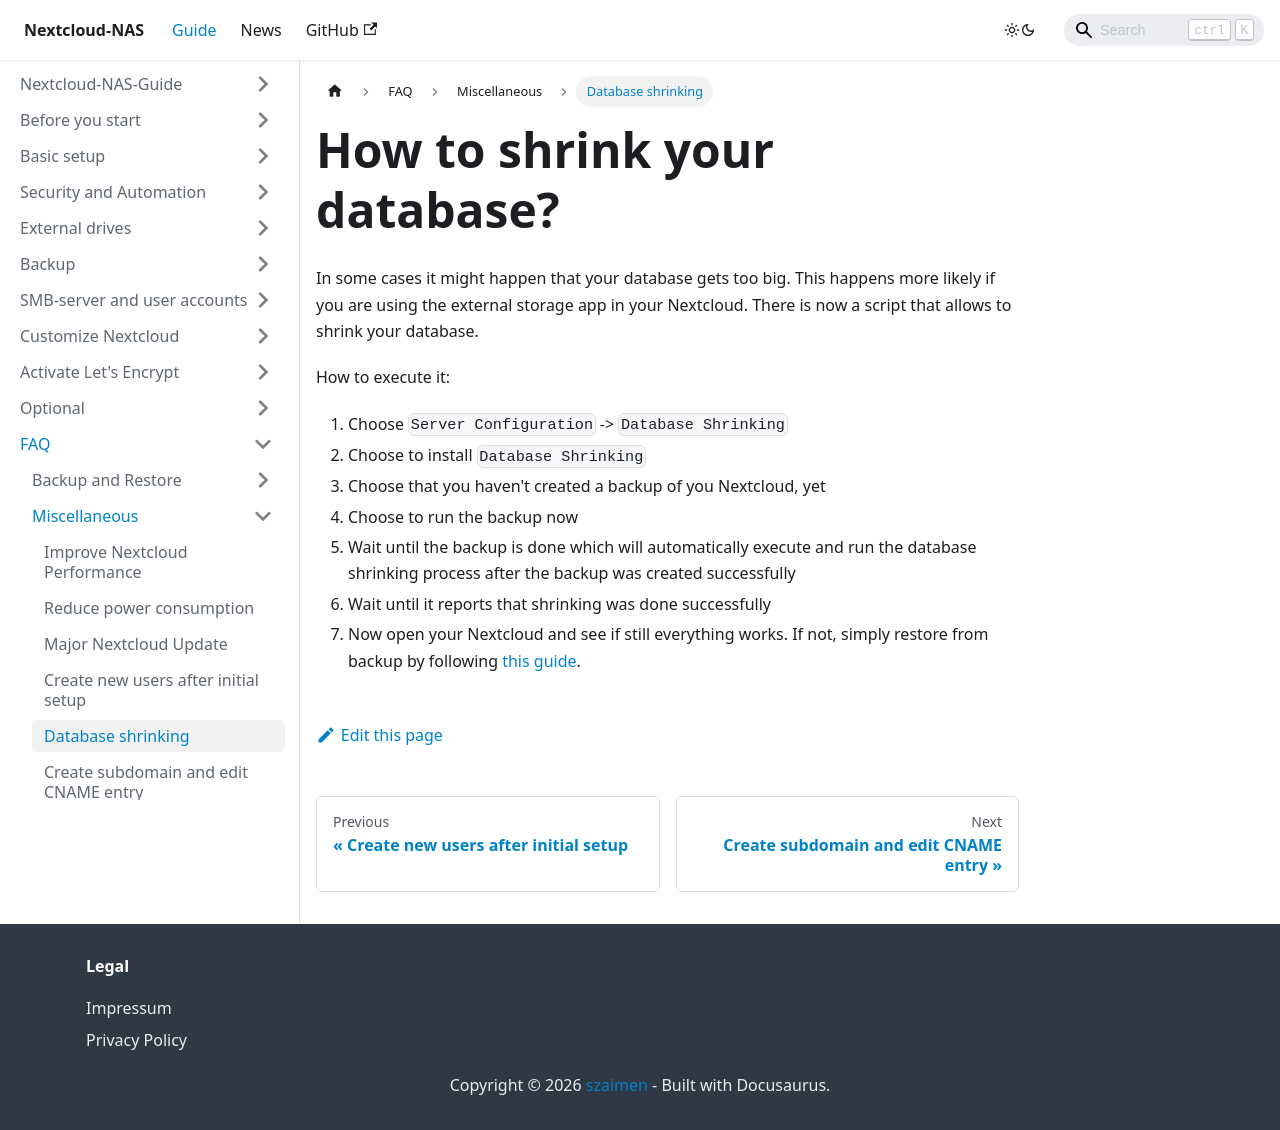

repository: szaimen/Nextcloud-NAS-Guide · page: docs/database-shrinking/index.html · generator: docusaurus

---
id: database-shrinking
title: How to shrink your database?
sidebar_label: Database shrinking
---

In some cases it might happen that your database gets too big. This happens more likely if you are using the external storage app in your Nextcloud. There is now a script that allows to shrink your database.

How to execute it:
1. Choose `Server Configuration` -> `Database Shrinking`
1. Choose to install `Database Shrinking`
1. Choose that you haven't created a backup of you Nextcloud, yet
1. Choose to run the backup now
1. Wait until the backup is done which will automatically execute and run the database shrinking process after the backup was created successfully
1. Wait until it reports that shrinking was done successfully
1. Now open your Nextcloud and see if still everything works. If not, simply restore from backup by following [this guide](./restore-system).
